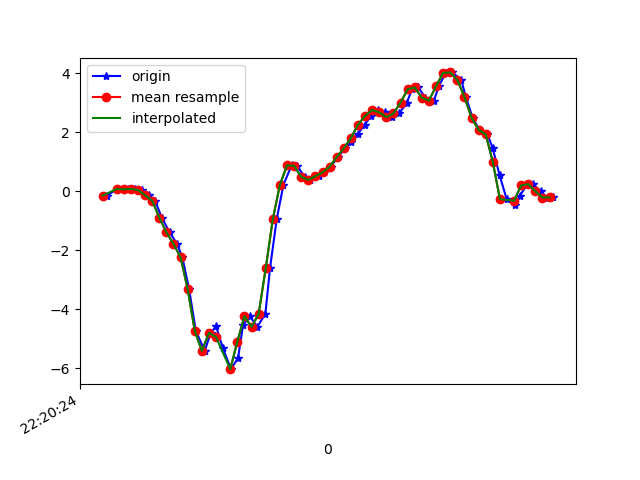

Values plotted in this chart, from the file beside it:
1617747624653, 443261353027280, -0.14225079, -0.0298546, -0.029224522
1617747624682, 443261372047776, 0.0911, 0.4368, -0.07321
1617747624694, 443261391093056, 0.07033, 0.08987, -0.04266
1617747624713, 443261410113552, 0.06789, 0.05811, -0.07199
1617747624732, 443261429134048, 0.08133, 0.2548, -0.07932
1617747624750, 443261448189408, 0.04467, -0.1251, -0.03289
1617747624771, 443261467210864, -0.1313, 0.02146, -0.1086
1617747624788, 443261486232272, -0.3157, 0.2634, -0.04022
1617747624807, 443261505278544, -0.8887, -0.4159, 0.04164
1617747624829, 443261524299984, -1.386, -0.2253, 0.1125
1617747624850, 443261543352080, -1.781, -0.6774, 0.2298
1617747624865, 443261562373936, -2.239, -0.9755, 0.2982
1617747624884, 443261581395792, -3.319, -1.187, 0.3715
1617747624903, 443261600442416, -4.735, -1.864, 0.457
1617747624928, 443261619464272, -5.409, -3.03, 0.4106
1617747624945, 443261638486096, -4.798, -2.697, 0.3287
1617747624960, 443261657514928, -4.578, -2.896, 0.2322
1617747624979, 443261676535856, -5.31, -3.283, 0.07584
1617747625002, 443261695581552, -6.031, -3.6, -0.01701
1617747625022, 443261714602480, -5.652, -3.437, -0.138
1617747625036, 443261733623376, -4.536, -3.391, -0.3896
1617747625055, 443261752679152, -4.233, -3.231, -0.7488
1617747625076, 443261771700592, -4.597, -3.06, -0.9419
1617747625099, 443261790721904, -4.156, -3.037, -1.062
1617747625112, 443261809768048, -2.608, -2.83, -1.142
1617747625131, 443261828789424, -0.9388, -2.301, -1.244
1617747625150, 443261847826352, 0.2292, -1.792, -1.234
1617747625173, 443261866847408, 0.8828, -1.512, -1.09
1617747625188, 443261885868400, 0.8706, -1.2, -0.8612
1617747625210, 443261904914224, 0.493, -0.7763, -0.6291
1617747625226, 443261923935216, 0.3868, -0.3805, -0.419
1617747625251, 443261942981040, 0.5163, -0.009085, -0.2308
1617747625264, 443261962001328, 0.6445, 0.3574, -0.01212
1617747625283, 443261981022256, 0.8376, 0.7056, 0.1687
1617747625303, 443262000068080, 1.164, 0.9769, 0.2725
1617747625324, 443262019089072, 1.466, 1.203, 0.3422
1617747625340, 443262038134896, 1.661, 1.439, 0.3959
1617747625359, 443262057143216, 1.943, 1.643, 0.4204
1617747625379, 443262076309581, 2.266, 1.759, 0.4045
1617747625397, 443262095330189, 2.561, 1.784, 0.3556
1617747625416, 443262114375629, 2.762, 1.883, 0.3239
1617747625435, 443262133396237, 2.681, 2.211, 0.3055
1617747625455, 443262152401357, 2.516, 2.448, 0.3116
1617747625476, 443262171446349, 2.646, 2.282, 0.2652
1617747625498, 443262190466637, 3.016, 2.1, 0.1516
1617747625512, 443262209511629, 3.464, 2.213, 0.03919
1617747625530, 443262228531789, 3.525, 2.437, -0.06954
1617747625550, 443262247554317, 3.181, 2.368, -0.1563
1617747625574, 443262266599373, 3.079, 2.196, -0.2223
1617747625588, 443262285619725, 3.568, 2.199, -0.3298
1617747625607, 443262304664717, 4.024, 2.206, -0.5485
1617747625626, 443262323684877, 4.036, 2.117, -0.7195
1617747625651, 443262342729997, 3.787, 2.008, -0.7904
1617747625664, 443262361743245, 3.204, 1.777, -0.838
1617747625683, 443262380788109, 2.503, 1.397, -0.7781
1617747625702, 443262399808269, 2.089, 1.131, -0.6731
1617747625725, 443262418853133, 1.936, 0.9573, -0.5937
1617747625740, 443262437873293, 1.457, 0.84, -0.4947
1617747625759, 443262456912653, 0.5554, 0.5541, -0.3799
1617747625779, 443262475932557, -0.2608, 0.2573, -0.2271
1617747625803, 443262494977421, -0.477, 0.118, -0.1282
... 6 more rows
